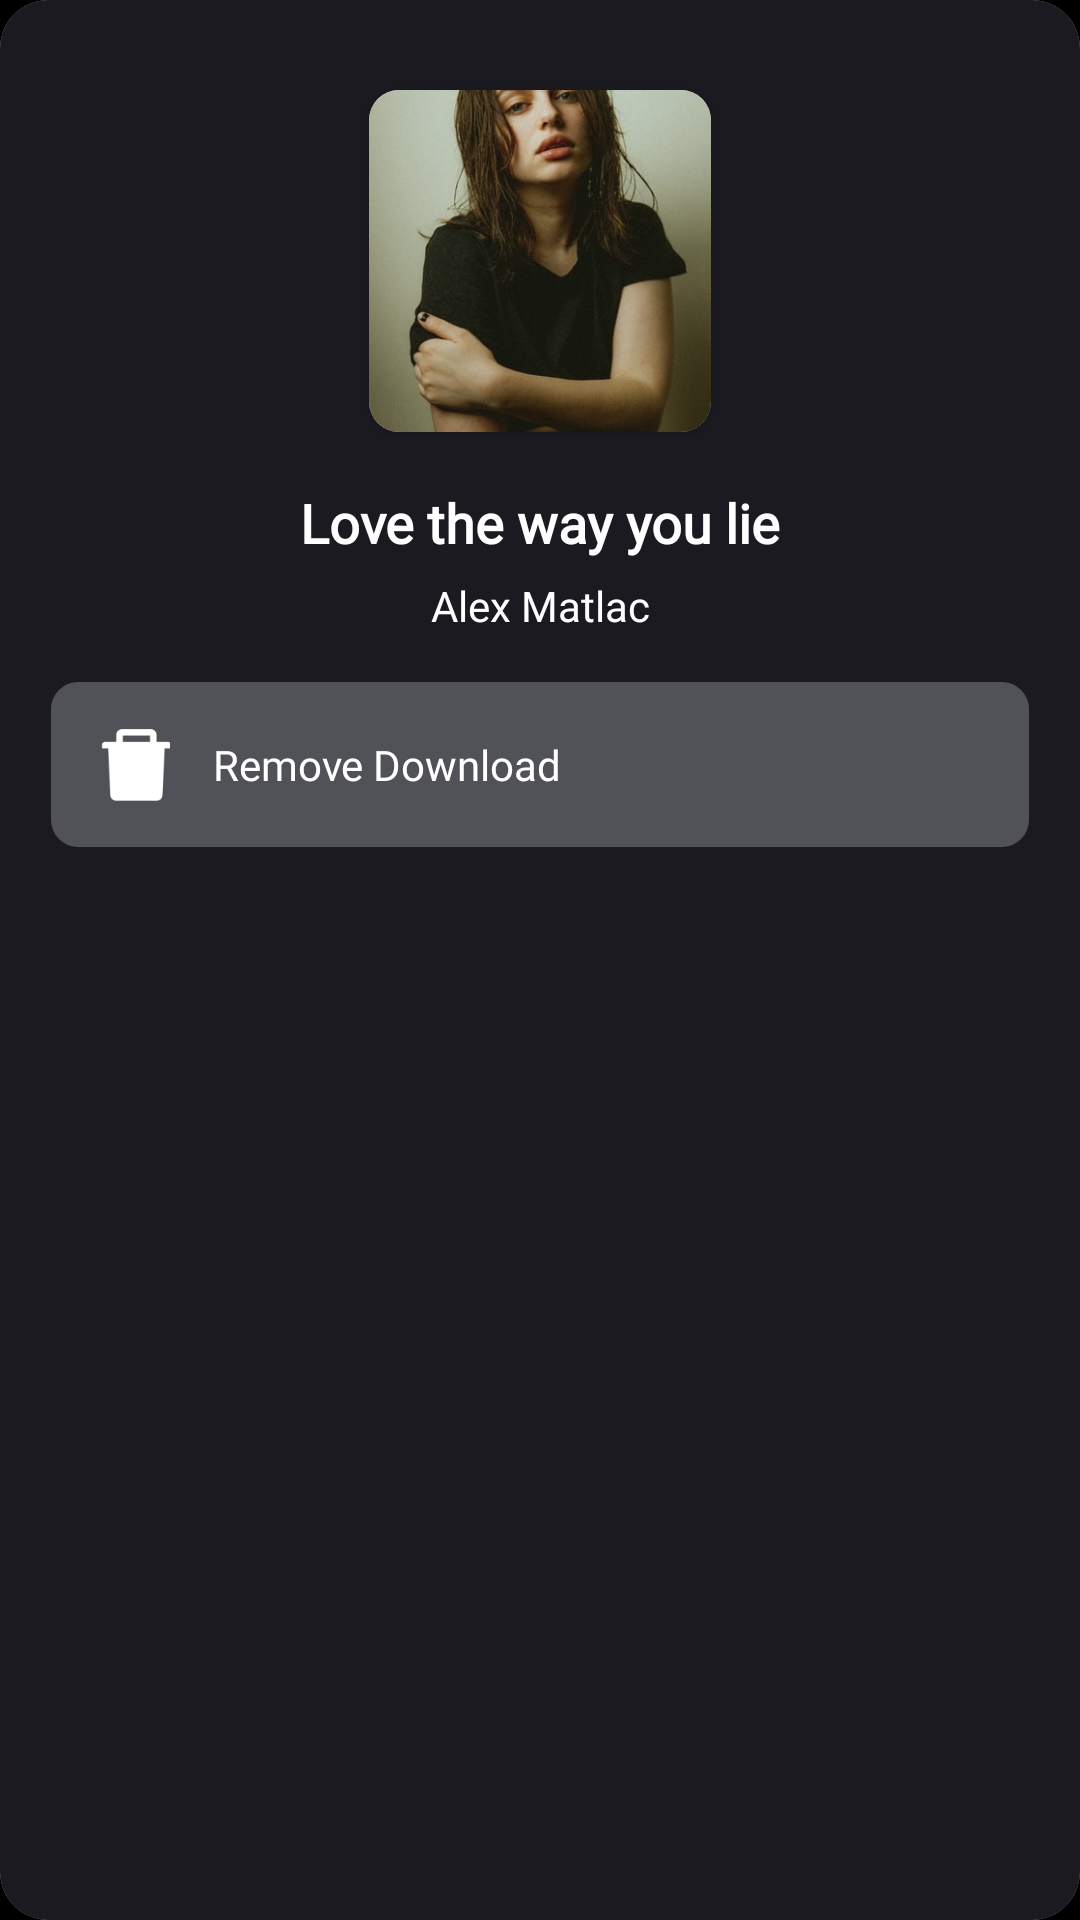

Produce the Android XML layout that renders to this screen, including the resource entries it uses.
<!-- AndroidManifest.xml: application theme Theme.MusicDownload -->
<!-- res/layout/bottom_sheet_downloading.xml -->
<?xml version="1.0" encoding="utf-8"?>
<androidx.constraintlayout.widget.ConstraintLayout xmlns:android="http://schemas.android.com/apk/res/android"
    xmlns:app="http://schemas.android.com/apk/res-auto"
    android:layout_width="match_parent"
    android:layout_height="300dp"
    android:background="@color/black"
    >
    <androidx.cardview.widget.CardView
        android:layout_width="match_parent"
        android:layout_height="match_parent"
        android:background="@color/text_gray"
        app:cardCornerRadius="16dp">
        <androidx.constraintlayout.widget.ConstraintLayout
            android:layout_width="match_parent"
            android:background="#1B1A21"
            android:layout_height="match_parent">
            <androidx.cardview.widget.CardView
                android:id="@+id/cardView2"
                android:layout_width="114dp"
                android:layout_height="114dp"
                android:layout_marginTop="30dp"
                app:cardCornerRadius="10dp"
                app:layout_constraintEnd_toEndOf="parent"
                app:layout_constraintStart_toStartOf="parent"
                app:layout_constraintTop_toTopOf="parent">

                <ImageView
                    android:id="@+id/imgBottomSheetSong"
                    android:layout_width="match_parent"
                    android:layout_height="match_parent"
                    android:scaleType="centerCrop"
                    android:src="@drawable/demo_img_download" />
            </androidx.cardview.widget.CardView>

            <TextView
                android:id="@+id/tvSongBtMusic"
                android:layout_width="0dp"
                android:gravity="center"
                android:layout_marginRight="24dp"
                android:layout_marginLeft="24dp"
                android:maxLines="2"
                android:layout_height="wrap_content"
                android:layout_marginTop="18dp"
                android:fontFamily="@font/roboto"
                android:text="@string/Songname_default"
                android:textColor="#FFFFFF"
                android:textFontWeight="600"
                android:textSize="18dp"
                app:layout_constraintEnd_toEndOf="parent"
                app:layout_constraintStart_toStartOf="parent"
                app:layout_constraintTop_toBottomOf="@+id/cardView2" />

            <TextView
                android:id="@+id/tvSingerBtMusic"
                android:layout_width="wrap_content"
                android:layout_height="wrap_content"
                android:layout_marginTop="6dp"
                android:text="@string/SongSingger_default"
                android:textColor="#FFFFFF"
                app:layout_constraintEnd_toEndOf="parent"
                app:layout_constraintStart_toStartOf="parent"
                app:layout_constraintTop_toBottomOf="@+id/tvSongBtMusic" />


            <View
                android:id="@+id/viewRemoveSong"
                android:layout_width="match_parent"
                android:layout_height="55dp"
                android:layout_marginLeft="17dp"
                android:layout_marginRight="17dp"
                android:layout_marginTop="16dp"
                android:background="@drawable/bkg_radius_corner_gray"
                android:visibility="visible"
                app:layout_constraintEnd_toEndOf="parent"
                app:layout_constraintStart_toStartOf="parent"
                app:layout_constraintTop_toBottomOf="@+id/tvSingerBtMusic" />

            <ImageView
                android:id="@+id/imageviewRemoveSong"
                android:layout_width="24dp"
                android:layout_height="24dp"
                android:src="@drawable/delete"
                android:layout_marginLeft="16dp"
                app:layout_constraintBottom_toBottomOf="@+id/viewRemoveSong"
                app:layout_constraintStart_toStartOf="@+id/viewRemoveSong"
                app:layout_constraintTop_toTopOf="@+id/viewRemoveSong" />

            <TextView
                android:id="@+id/tvDownload"
                android:layout_width="wrap_content"
                android:layout_height="wrap_content"
                android:fontFamily="@font/roboto"
                android:text="@string/remove_downloaded"
                android:textColor="@color/white"
                android:layout_marginLeft="14dp"
                android:textFontWeight="400"
                android:textSize="14dp"
                app:layout_constraintBottom_toBottomOf="@+id/viewRemoveSong"
                app:layout_constraintStart_toEndOf="@+id/imageviewRemoveSong"
                app:layout_constraintTop_toTopOf="@+id/viewRemoveSong" />
        </androidx.constraintlayout.widget.ConstraintLayout>
    </androidx.cardview.widget.CardView>


</androidx.constraintlayout.widget.ConstraintLayout>
<!-- resources referenced by this layout -->
<resources>
  <color name="black">#FF000000</color>
  <color name="text_gray">#909090</color>
  <color name="white">#FFFFFFFF</color>
  <!-- drawable bkg_radius_corner_gray (drawable) -->
  <?xml version="1.0" encoding="utf-8"?>
  <shape
      xmlns:android="http://schemas.android.com/apk/res/android"
      android:shape="rectangle">
      <solid
          android:color="#505257"/>
      <corners android:radius="9dp" />
  </shape>
  <!-- drawable delete: png bitmap (drawable, 820 bytes) -->
  <!-- drawable demo_img_download: png bitmap (drawable, 278302 bytes) -->
  <string name="SongSingger_default">Alex Matlac</string>
  <string name="Songname_default">Love the way you lie</string>
  <string name="remove_downloaded">Remove Download</string>
  <style name="Theme.MusicDownload" parent="Theme.MaterialComponents.DayNight.NoActionBar">
          
          <item name="colorPrimary">@color/purple_500</item>
          <item name="colorPrimaryVariant">@color/purple_700</item>
          <item name="colorOnPrimary">@color/white</item>
          
          <item name="colorSecondary">@color/teal_200</item>
          <item name="colorSecondaryVariant">@color/teal_700</item>
          <item name="colorOnSecondary">@color/black</item>
          
          <item name="android:statusBarColor">?attr/colorPrimaryVariant</item>
          
  
      </style>
  <color name="purple_500">#FF6200EE</color>
  <color name="purple_700">#FF3700B3</color>
  <color name="teal_200">#FF03DAC5</color>
  <color name="teal_700">#FF018786</color>
</resources>
